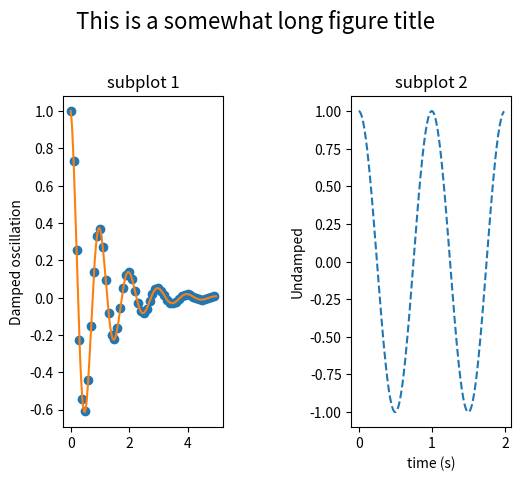

This chart was generated by the following Python code:
"""
============
Figure Title
============

Create a figure with separate subplot titles and a centered figure title.
"""
from matplotlib.font_manager import FontProperties
import matplotlib.pyplot as plt
import numpy as np


def f(t):
    s1 = np.cos(2*np.pi*t)
    e1 = np.exp(-t)
    return s1 * e1

t1 = np.arange(0.0, 5.0, 0.1)
t2 = np.arange(0.0, 5.0, 0.02)
t3 = np.arange(0.0, 2.0, 0.01)


plt.subplot(121)
plt.plot(t1, f(t1), 'o', t2, f(t2), '-')
plt.title('subplot 1')
plt.ylabel('Damped oscillation')
plt.suptitle('This is a somewhat long figure title', fontsize=16)


plt.subplot(122)
plt.plot(t3, np.cos(2*np.pi*t3), '--')
plt.xlabel('time (s)')
plt.title('subplot 2')
plt.ylabel('Undamped')

plt.subplots_adjust(left=0.2, wspace=0.8, top=0.8)

plt.show()